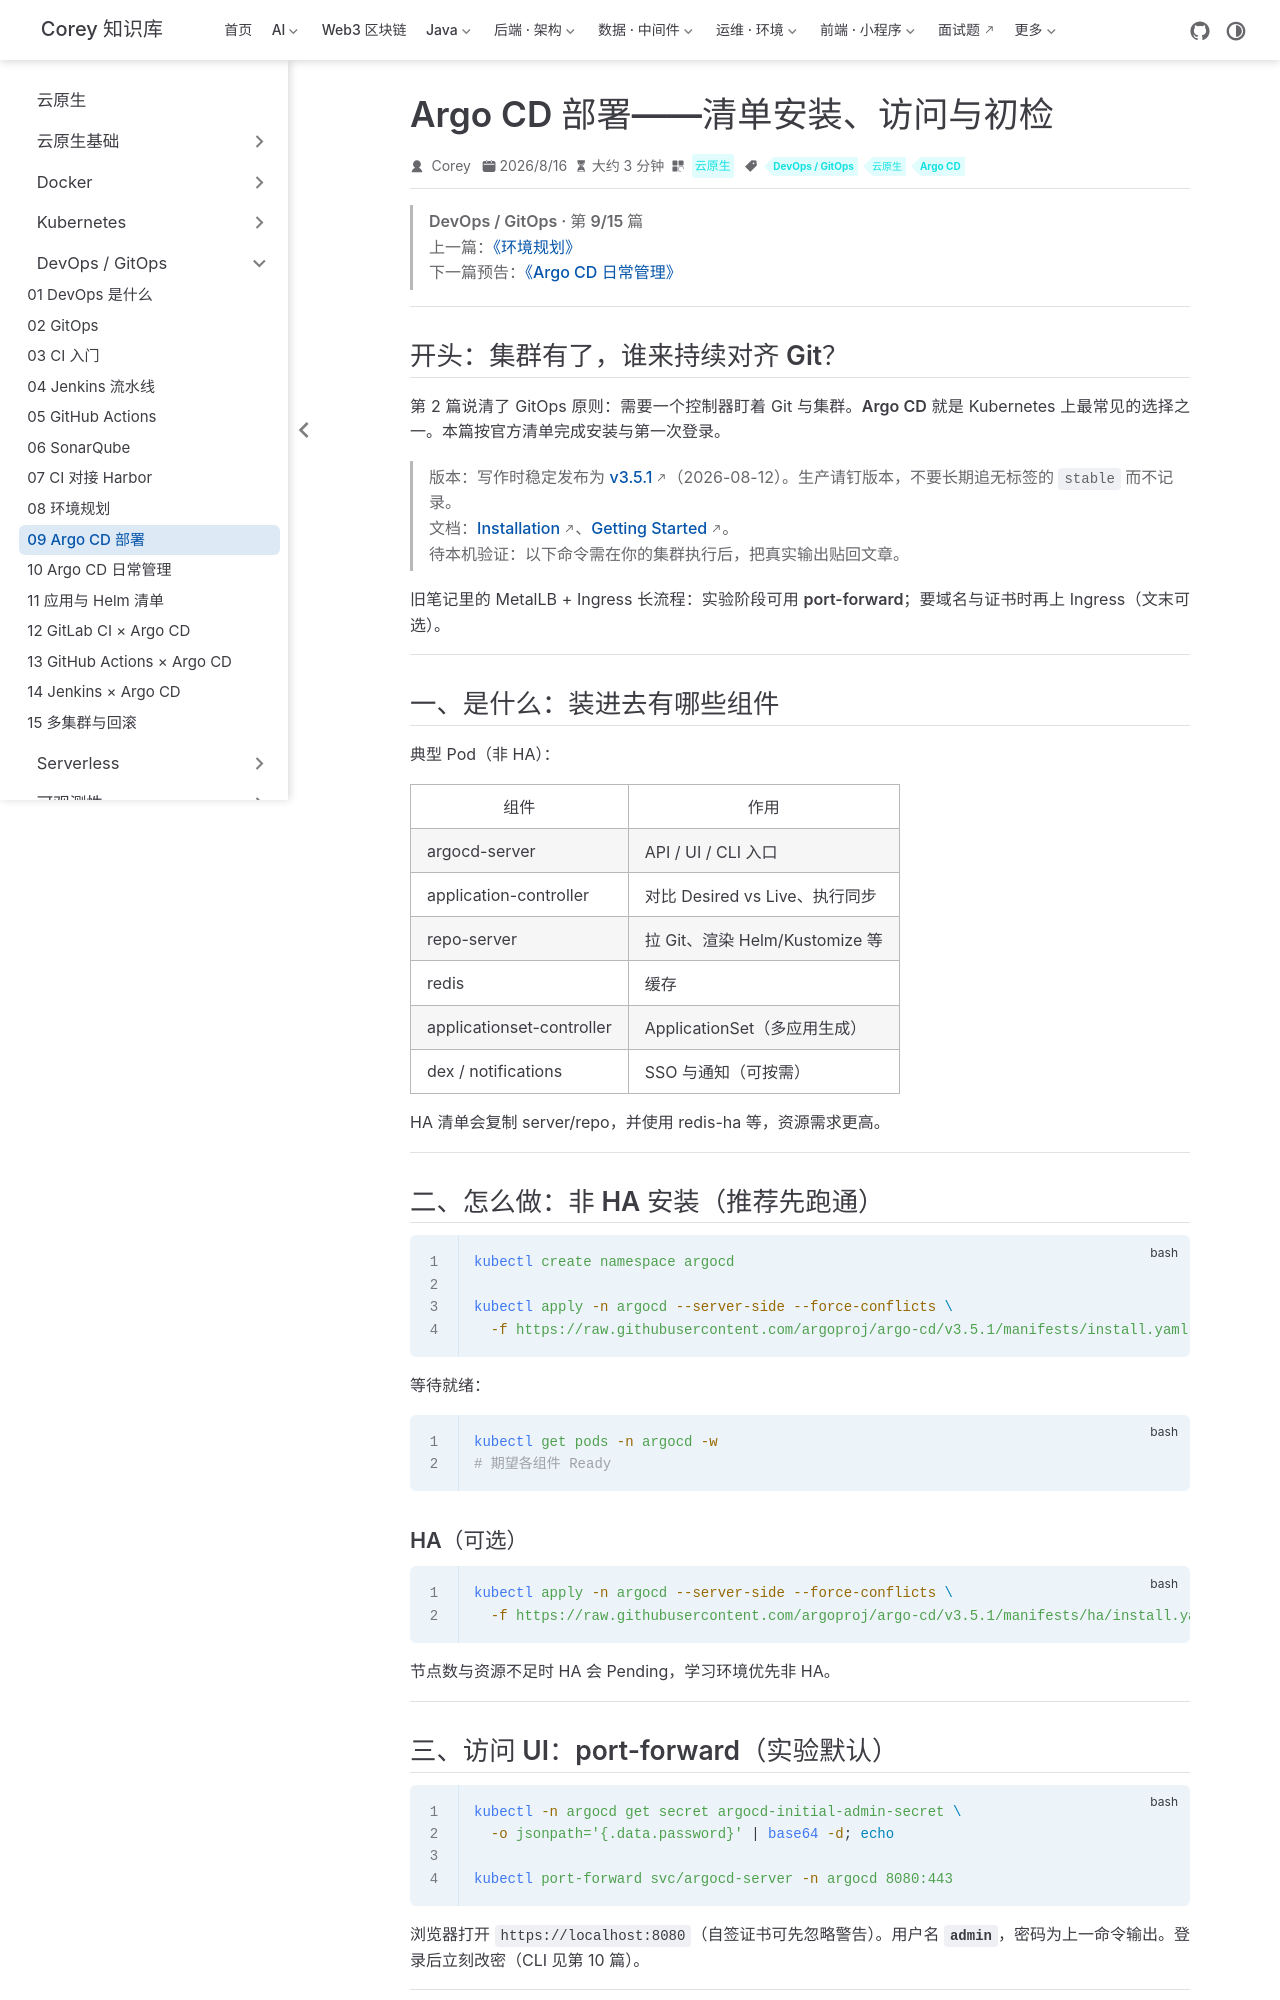

repository: code-corey/code-corey.github.io · page: 云原生/devops/devops-09-argocd-install.html · generator: jekyll

---
title: Argo CD 部署——清单安装、访问与初检
sidebarGroup: DevOps / GitOps
shortTitle: 09 Argo CD 部署
order: 9
date: 2026-08-16T00:00:00.000Z
category: 云原生
tag:
  - DevOps / GitOps
  - 云原生
  - Argo CD
description: Argo CD 部署——按官方清单安装 v3.5.x，获取初始密码并完成本地访问初检
---

> **DevOps / GitOps · 第 9/15 篇**  
> 上一篇：[《环境规划》](/云原生/devops/devops-08-env-planning)  
> 下一篇预告：[《Argo CD 日常管理》](/云原生/devops/devops-10-argocd-ops)

---

## 开头：集群有了，谁来持续对齐 Git？

第 2 篇说清了 GitOps 原则：需要一个控制器盯着 Git 与集群。**Argo CD** 就是 Kubernetes 上最常见的选择之一。本篇按官方清单完成安装与第一次登录。

> **版本**：写作时稳定发布为 **[v3.5.1](https://github.com/argoproj/argo-cd/releases/tag/v3.5.1)**（2026-08-12）。生产请钉版本，不要长期追无标签的 `stable` 而不记录。  
> **文档**：[Installation](https://argo-cd.readthedocs.io/en/stable/operator-manual/installation/)、[Getting Started](https://argo-cd.readthedocs.io/en/stable/getting_started/)。  
> **待本机验证**：以下命令需在你的集群执行后，把真实输出贴回文章。

旧笔记里的 MetalLB + Ingress 长流程：实验阶段可用 **port-forward**；要域名与证书时再上 Ingress（文末可选）。

---

## 一、是什么：装进去有哪些组件

典型 Pod（非 HA）：

| 组件 | 作用 |
|------|------|
| argocd-server | API / UI / CLI 入口 |
| application-controller | 对比 Desired vs Live、执行同步 |
| repo-server | 拉 Git、渲染 Helm/Kustomize 等 |
| redis | 缓存 |
| applicationset-controller | ApplicationSet（多应用生成） |
| dex / notifications | SSO 与通知（可按需） |

HA 清单会复制 server/repo，并使用 redis-ha 等，资源需求更高。

---

## 二、怎么做：非 HA 安装（推荐先跑通）

```bash
kubectl create namespace argocd

kubectl apply -n argocd --server-side --force-conflicts \
  -f https://raw.githubusercontent.com/argoproj/argo-cd/v3.5.1/manifests/install.yaml
```

等待就绪：

```bash
kubectl get pods -n argocd -w
# 期望各组件 Ready
```

### HA（可选）

```bash
kubectl apply -n argocd --server-side --force-conflicts \
  -f https://raw.githubusercontent.com/argoproj/argo-cd/v3.5.1/manifests/ha/install.yaml
```

节点数与资源不足时 HA 会 Pending，学习环境优先非 HA。

---
